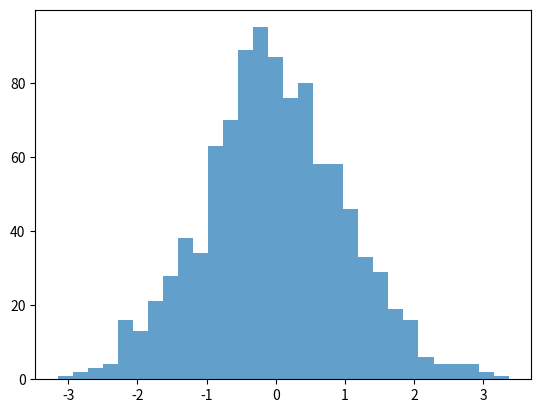

Python code for this plot:
import matplotlib.pyplot as plt
import numpy as np

# histogram example
# Histograms are used to show the distribution of a dataset.
data = np.random.randn(1000)  # Generate 1000 random numbers from a normal distribution
plt.hist(data, bins=30, alpha=0.7)  # Create a histogram with 30 bins
plt.show()  # Display the histogram